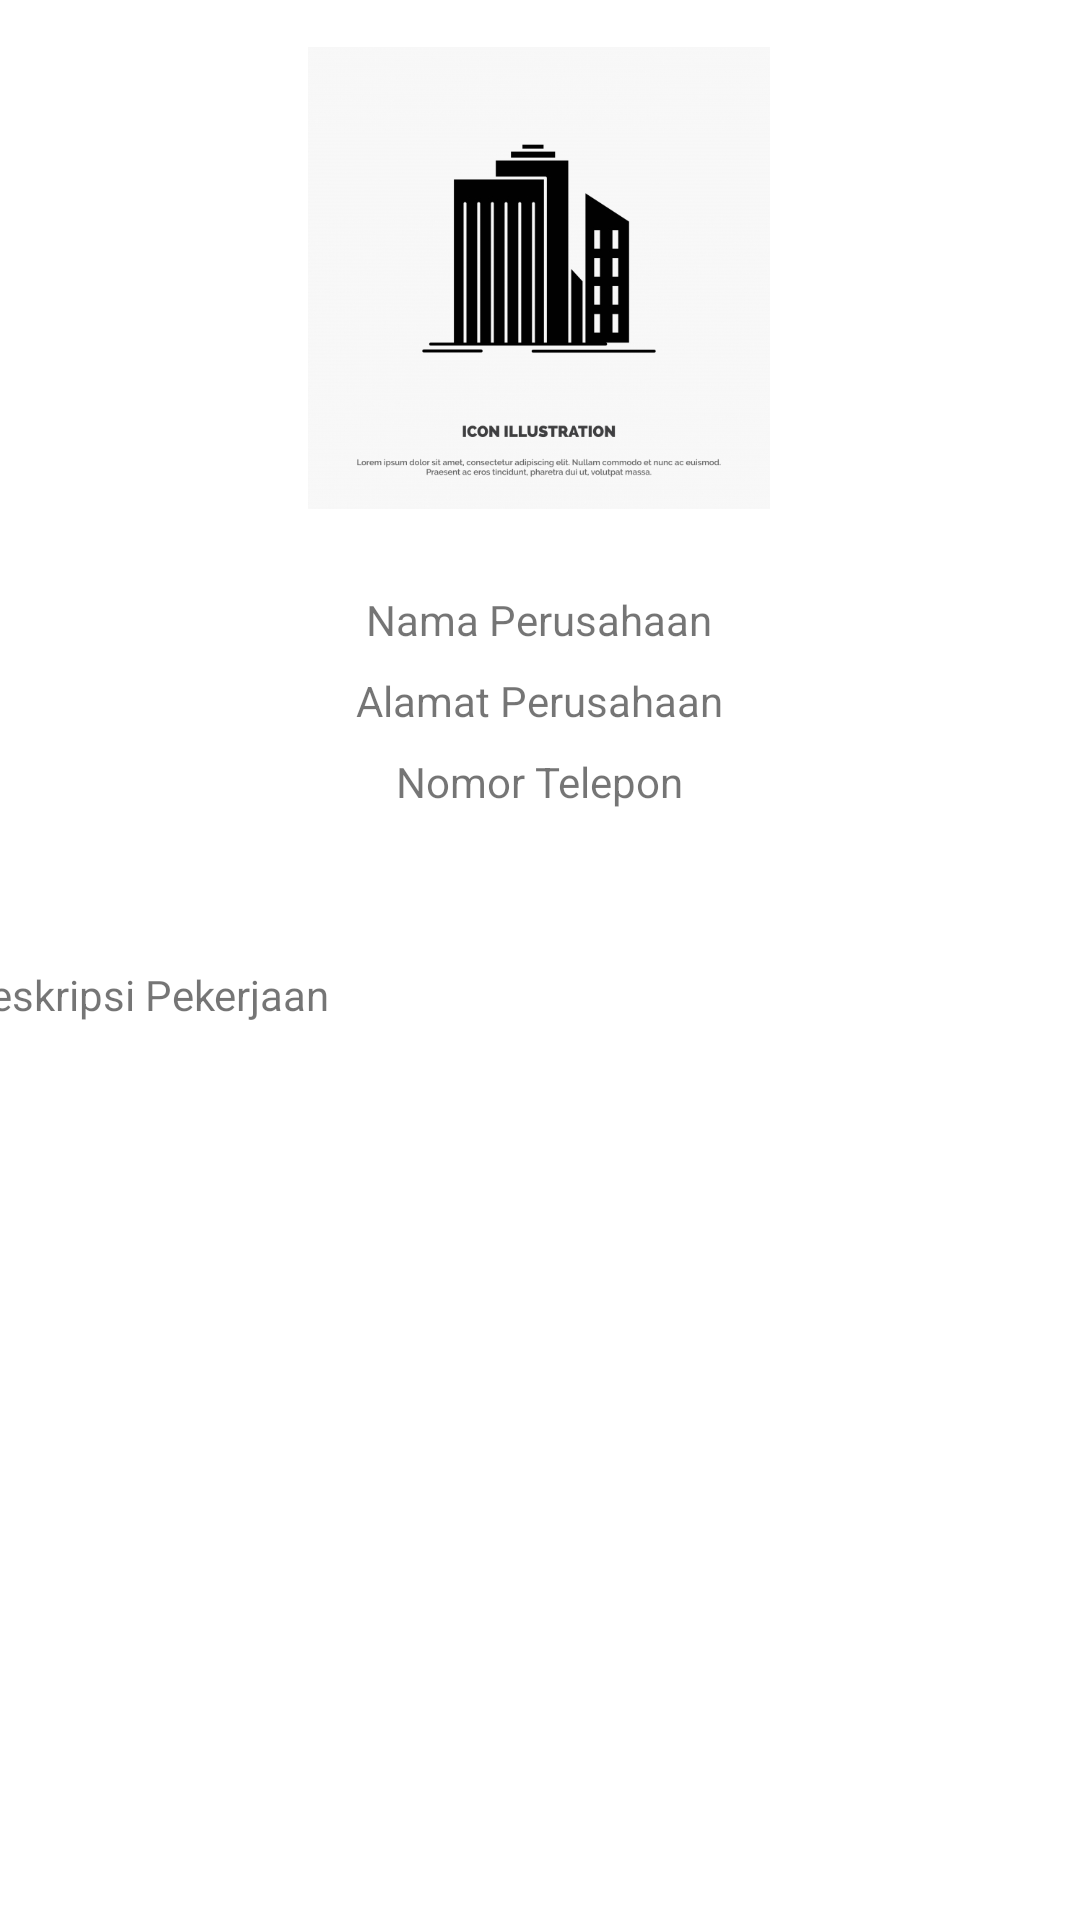

Write the Android layout XML for this screen, with the resource values it uses.
<!-- AndroidManifest.xml: application theme Theme.SayapRaja -->
<!-- res/layout/activity_detail.xml -->
<?xml version="1.0" encoding="utf-8"?>
<androidx.constraintlayout.widget.ConstraintLayout xmlns:android="http://schemas.android.com/apk/res/android"
    xmlns:app="http://schemas.android.com/apk/res-auto"
    xmlns:tools="http://schemas.android.com/tools"
    android:layout_width="match_parent"
    android:layout_height="match_parent"
    tools:context=".DetailActivity">

    <ImageView
        android:id="@+id/imageView"
        android:layout_width="154dp"
        android:layout_height="177dp"
        android:layout_marginTop="4dp"
        app:layout_constraintEnd_toEndOf="parent"
        app:layout_constraintHorizontal_bias="0.498"
        app:layout_constraintStart_toStartOf="parent"
        app:layout_constraintTop_toTopOf="parent"
        app:srcCompat="@drawable/companypicture" />

    <TextView
        android:id="@+id/textView"
        android:layout_width="wrap_content"
        android:layout_height="wrap_content"
        android:layout_marginTop="16dp"
        android:text="Nama Perusahaan"
        app:layout_constraintEnd_toEndOf="@+id/imageView"
        app:layout_constraintStart_toStartOf="@+id/imageView"
        app:layout_constraintTop_toBottomOf="@+id/imageView" />

    <TextView
        android:id="@+id/textView2"
        android:layout_width="wrap_content"
        android:layout_height="wrap_content"
        android:layout_marginTop="8dp"
        android:text="Alamat Perusahaan"
        app:layout_constraintEnd_toEndOf="@+id/textView"
        app:layout_constraintStart_toStartOf="@+id/textView"
        app:layout_constraintTop_toBottomOf="@+id/textView" />

    <TextView
        android:id="@+id/textView3"
        android:layout_width="wrap_content"
        android:layout_height="wrap_content"
        android:layout_marginTop="8dp"
        android:text="Nomor Telepon"
        app:layout_constraintEnd_toEndOf="@+id/textView2"
        app:layout_constraintStart_toStartOf="@+id/textView2"
        app:layout_constraintTop_toBottomOf="@+id/textView2" />

    <TextView
        android:id="@+id/textView4"
        android:layout_width="380dp"
        android:layout_height="251dp"
        android:layout_marginStart="8dp"
        android:layout_marginTop="52dp"
        android:layout_marginEnd="16dp"
        android:text="Deskripsi Pekerjaan"
        app:layout_constraintEnd_toEndOf="parent"
        app:layout_constraintHorizontal_bias="0.483"
        app:layout_constraintStart_toStartOf="parent"
        app:layout_constraintTop_toBottomOf="@+id/textView3" />
</androidx.constraintlayout.widget.ConstraintLayout>
<!-- resources referenced by this layout -->
<resources>
  <!-- drawable companypicture: jpg bitmap (drawable, 105352 bytes) -->
  <style name="Theme.SayapRaja" parent="Theme.MaterialComponents.DayNight.DarkActionBar">
          
          <item name="colorPrimary">@color/downy</item>
          <item name="colorPrimaryVariant">@color/downy</item>
          <item name="colorOnPrimary">@color/black</item>
          <item name="inputBg">@color/white</item>
          
          <item name="colorSecondary">@color/yellow_500</item>
          <item name="colorSecondaryVariant">@color/yellow_700_pirate_gold</item>
          <item name="colorOnSecondary">@color/black</item>
          <item name="mplusroundedBold">@color/black</item>
          <item name="mplusroundedRegular">@color/black</item>
          <item name="mplusroundedMedium">@color/black</item>
  
          
          <item name="android:statusBarColor" tools:targetApi="l">?attr/colorPrimaryVariant</item>
          
      </style>
  <color name="black">#FF000000</color>
  <color name="white">#FFFFFFFF</color>
</resources>
